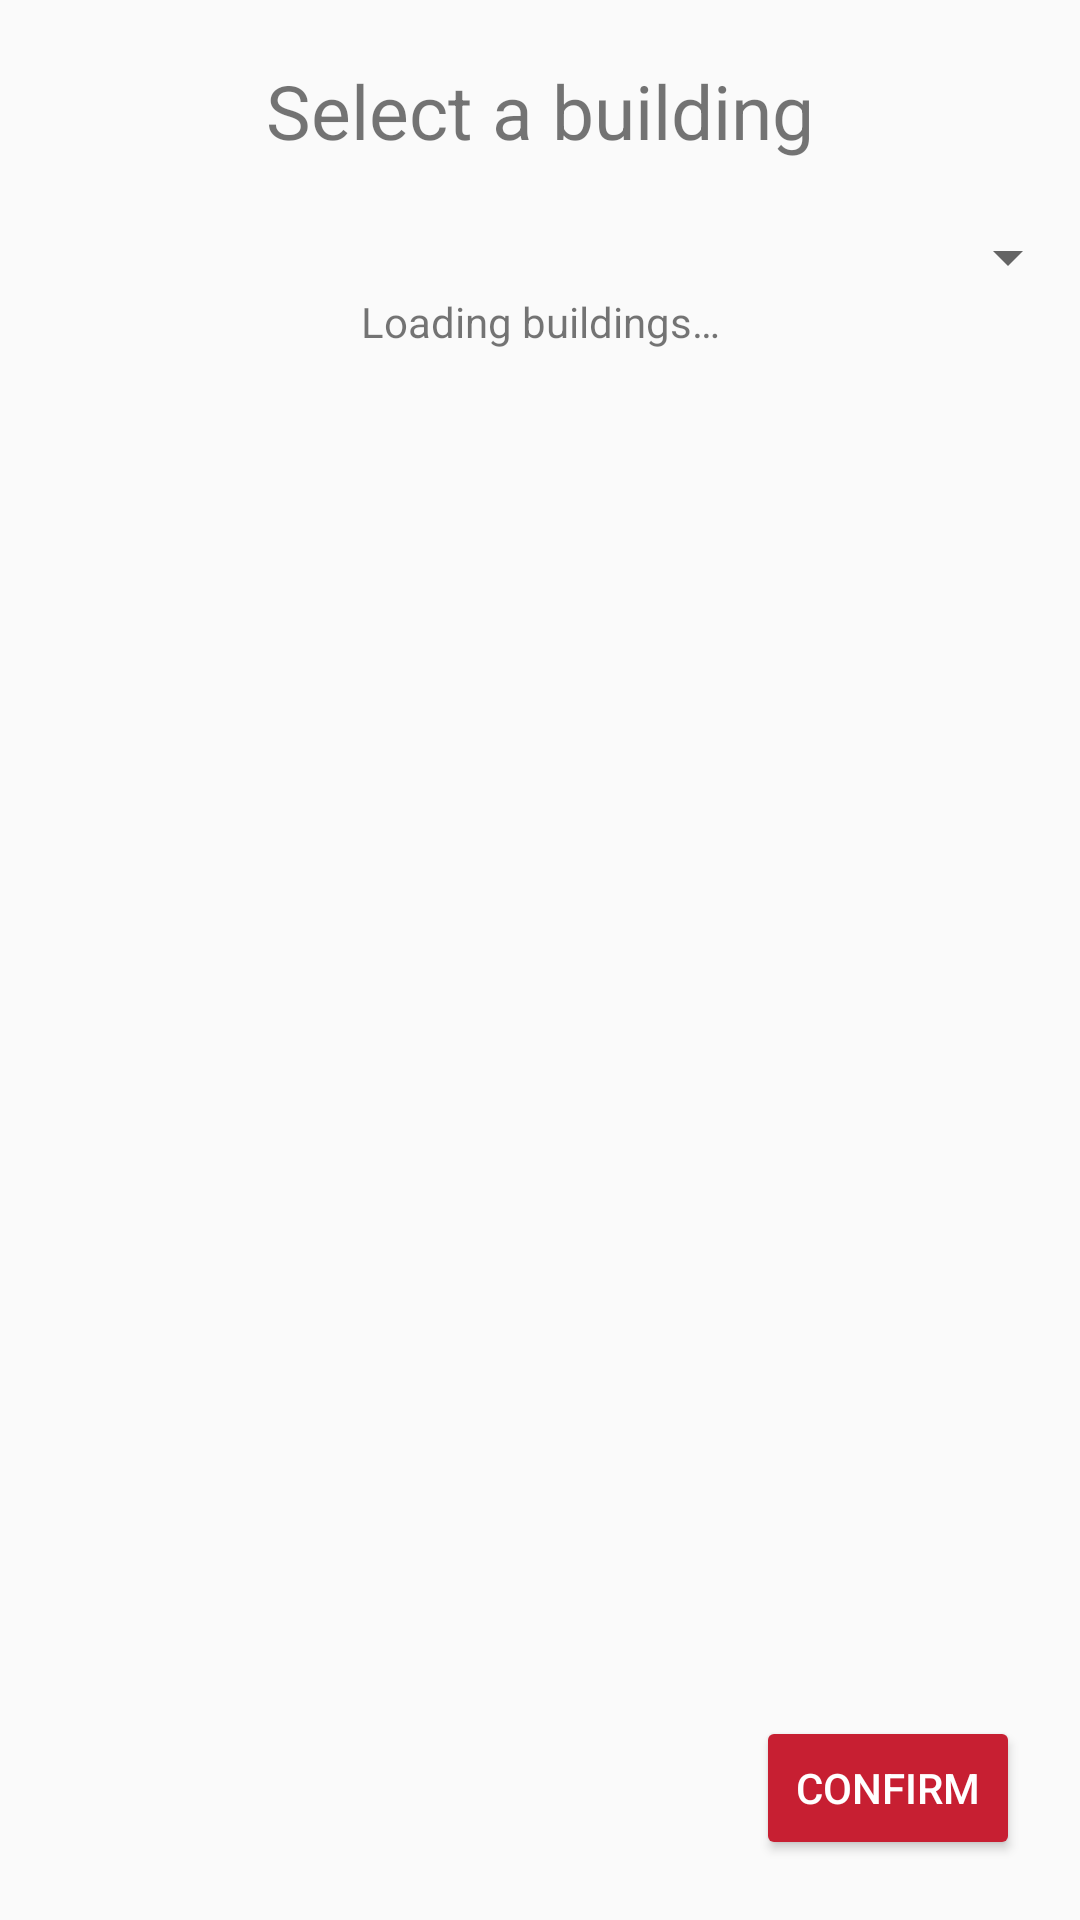

Layout XML and referenced resources for this Android screen:
<!-- AndroidManifest.xml: application theme AppTheme -->
<!-- res/layout/activity_building_selector.xml -->
<?xml version="1.0" encoding="utf-8"?>
<LinearLayout xmlns:android="http://schemas.android.com/apk/res/android"
    xmlns:app="http://schemas.android.com/apk/res-auto"
    xmlns:tools="http://schemas.android.com/tools"
    android:orientation="vertical"
    android:layout_width="match_parent"
    android:layout_height="match_parent"
    tools:context="ar.edu.itba.spi.calibracion.Activities.BuildingSelectorActivity">

    <TextView
        android:id="@+id/title"
        android:layout_width="match_parent"
        android:layout_height="wrap_content"
        android:layout_marginTop="20dp"
        android:layout_marginBottom="20dp"
        android:gravity="center_horizontal"
        android:text="@string/select_a_building"
        android:textSize="25sp" />

    <Spinner
        android:id="@+id/buildings_spinner"
        android:layout_width="fill_parent"
        android:layout_height="wrap_content"
        />

    <TextView
        android:id="@+id/buildings_placeholder"
        android:layout_width="match_parent"
        android:layout_height="wrap_content"
        android:text="@string/loading_buildings"
        android:gravity="center_horizontal"
    />

    
    <View
        android:layout_width="match_parent"
        android:layout_height="0dp"
        android:layout_weight="1" />

    <Button
        android:id="@+id/button"
        style="@style/Widget.AppCompat.Button.Colored"
        android:layout_width="wrap_content"
        android:layout_height="wrap_content"
        android:layout_gravity="end"
        android:layout_marginEnd="20dp"
        android:layout_marginBottom="20dp"
        android:text="@string/confirm" />

</LinearLayout>
<!-- resources referenced by this layout -->
<resources>
  <string name="confirm">Confirm</string>
  <string name="loading_buildings">Loading buildings…</string>
  <string name="select_a_building">Select a building</string>
  <style name="AppTheme" parent="Theme.AppCompat.Light.DarkActionBar">
          
          <item name="windowNoTitle">true</item>
          <item name="windowActionBar">false</item>
          <item name="colorPrimary">@color/colorPrimaryDarker</item>
          <item name="colorPrimaryDark">@color/colorPrimaryDark</item>
          <item name="colorAccent">@color/colorAccent</item>
      </style>
  <color name="colorPrimaryDarker">#d79600</color>
  <color name="colorPrimaryDark">#504429</color>
  <color name="colorAccent">#c71f32</color>
</resources>
